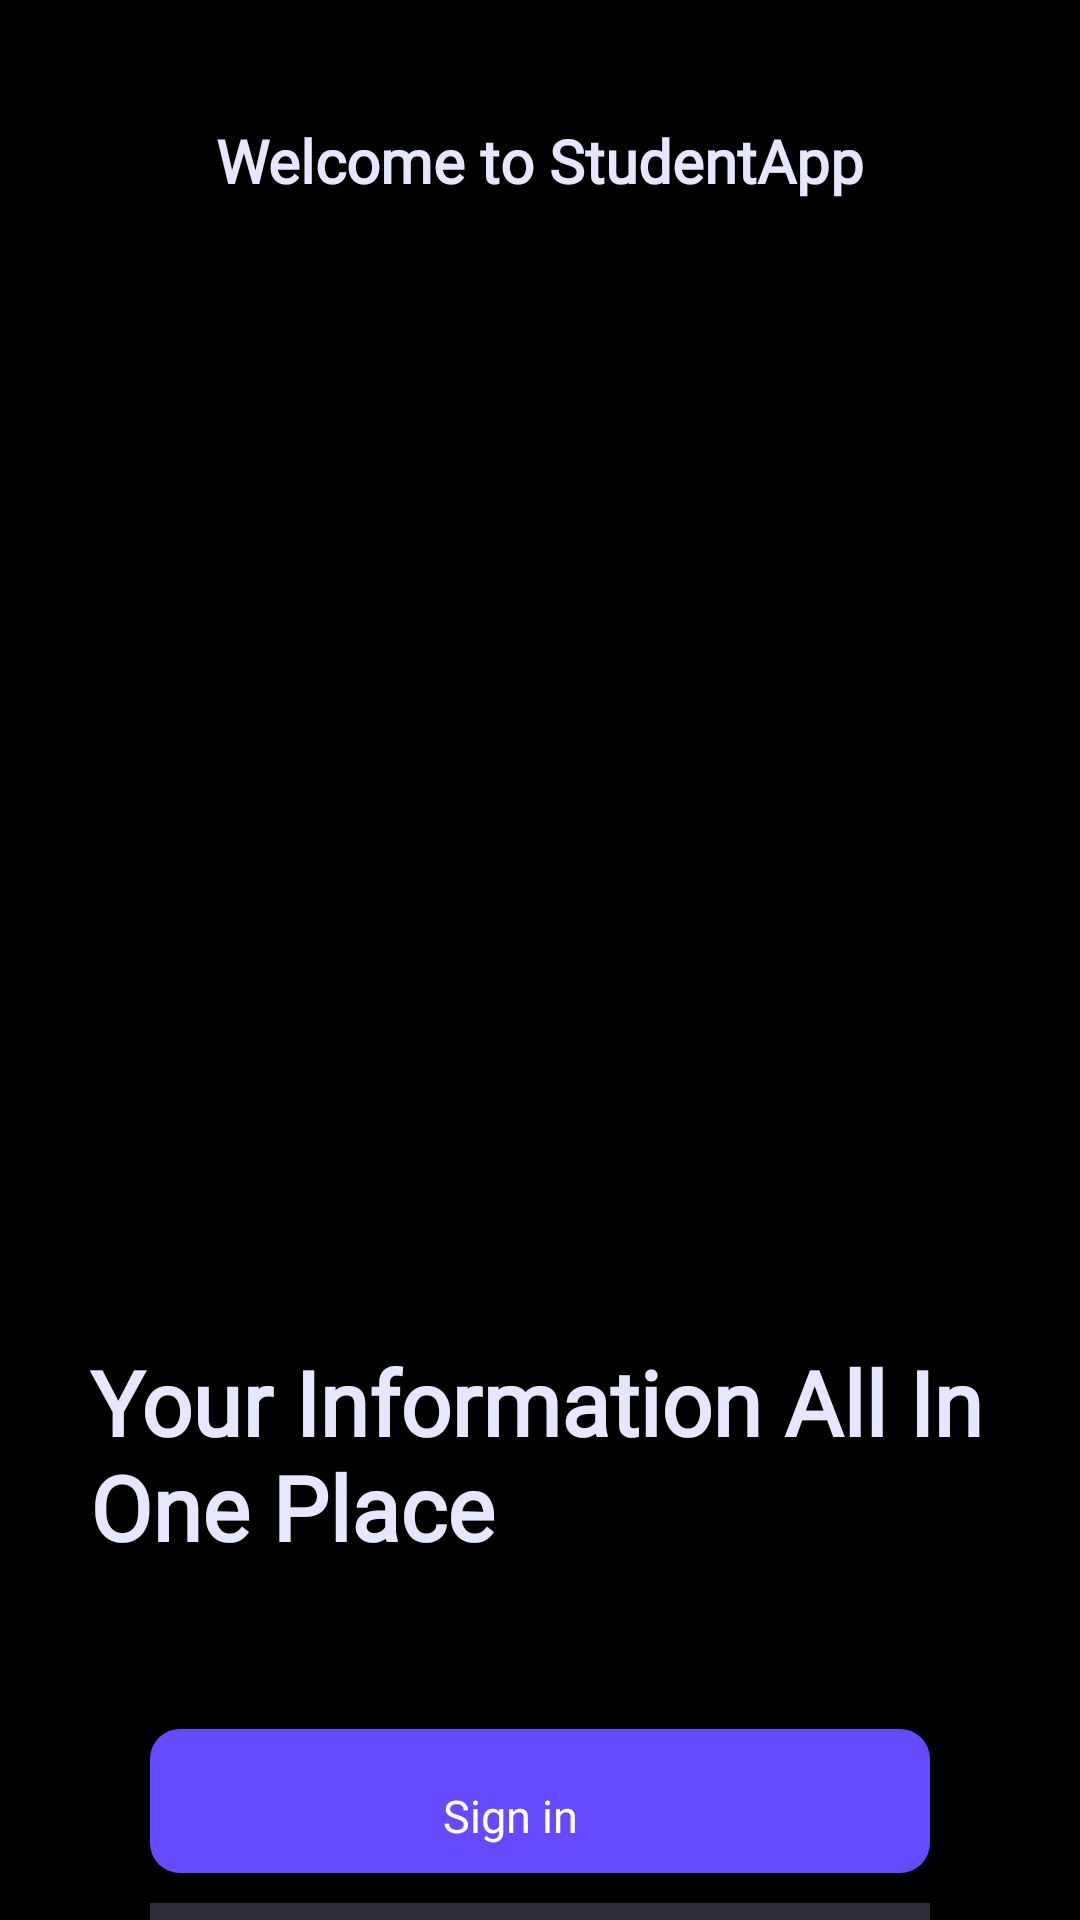

Here is an Android app screen rendered from its layout file. Give the layout XML and the strings, colors and styles it references.
<!-- AndroidManifest.xml: application theme Theme.StudentApp -->
<!-- res/layout/activity_splashscreen.xml -->
<?xml version="1.0" encoding="utf-8"?>
<LinearLayout xmlns:android="http://schemas.android.com/apk/res/android"
    xmlns:app="http://schemas.android.com/apk/res-auto"
    xmlns:tools="http://schemas.android.com/tools"
    android:layout_width="match_parent"
    android:background="@color/black"
    android:layout_height="match_parent"
    android:orientation="vertical"
    android:layout_gravity="center"
    android:gravity="center"
    tools:context=".splashscreen">

    <TextView
        android:layout_width="wrap_content"
        android:layout_height="wrap_content"
        android:layout_marginTop="40dp"
        android:fontFamily="@font/poppins_light"
        android:text="Welcome to StudentApp"
        android:textColor="@color/halfwhite"
        android:textSize="20dp"

        android:textStyle="bold"
        app:layout_constraintEnd_toEndOf="parent"
        app:layout_constraintStart_toStartOf="parent"
        app:layout_constraintTop_toBottomOf="@+id/imageView" />


    <ImageView
        android:id="@+id/imageView"
        android:layout_width="300dp"
        android:layout_marginTop="40dp"
        android:layout_height="300dp"
        app:srcCompat="@mipmap/splashscreenicon" />

    <TextView
        android:id="@+id/textView"
        android:layout_width="300dp"
        android:layout_height="wrap_content"
        android:layout_marginTop="40dp"
        android:text="Your Information All In One Place"
        android:textSize="30dp"
        android:textStyle="bold"
        android:textColor="@color/halfwhite"
        android:fontFamily="@font/poppinsregular"
        app:layout_constraintEnd_toEndOf="parent"
        app:layout_constraintStart_toStartOf="parent"
        app:layout_constraintTop_toBottomOf="@+id/imageView" />

    <androidx.appcompat.widget.AppCompatButton
        android:id="@+id/signin"
        android:layout_width="match_parent"
        android:layout_height="wrap_content"
        android:layout_marginHorizontal="100dp"
        android:background="@drawable/roundbtn"
        android:paddingTop="10dp"
        android:layout_marginStart="50dp"
        android:layout_marginTop="54dp"
        android:layout_marginEnd="50dp"
        android:textAllCaps="false"
        android:text="Sign in"
        android:textSize="15dp"
        android:fontFamily="@font/poppinsregular"
        android:paddingRight="20dp"
        android:drawableEnd="@drawable/ic_baseline_arrow_forward_24"
        android:textColor="@color/white"
        app:layout_constraintEnd_toEndOf="parent"
        app:layout_constraintStart_toStartOf="parent"
        app:layout_constraintTop_toBottomOf="@+id/textView" />
    <androidx.appcompat.widget.AppCompatButton
        android:id="@+id/register"
        android:layout_width="match_parent"
        android:layout_height="wrap_content"
        android:layout_marginHorizontal="100dp"
        android:background="#302C3C"
        android:paddingTop="10dp"
        android:layout_marginStart="50dp"
        android:layout_marginTop="10dp"
        android:layout_marginEnd="50dp"
        android:textAllCaps="false"
        android:text="Register"
        android:textSize="15dp"
        android:fontFamily="@font/poppinsregular"
        android:textColor="@color/white" />
</LinearLayout>
<!-- resources referenced by this layout -->
<resources>
  <color name="black">#FF000000</color>
  <color name="halfwhite">#E4E7FD</color>
  <color name="white">#FFFFFFFF</color>
  <!-- drawable roundbtn (drawable) -->
  <?xml version="1.0" encoding="utf-8"?>
  <shape xmlns:android="http://schemas.android.com/apk/res/android">
      <corners  android:radius="10dp"/>
      <solid android:color="@color/roundbtncolor"></solid>
  </shape>
  <style name="Theme.StudentApp" parent="Theme.MaterialComponents.Light.NoActionBar">
          
          <item name="colorPrimary">@color/purple_500</item>
          <item name="colorPrimaryVariant">@color/purple_700</item>
          <item name="colorOnPrimary">@color/white</item>
          
          <item name="colorSecondary">@color/teal_200</item>
          <item name="colorSecondaryVariant">@color/teal_700</item>
          <item name="colorOnSecondary">@color/black</item>
          
          <item name="android:statusBarColor">?attr/colorPrimaryVariant</item>
          
      </style>
  <color name="roundbtncolor">#654BFE</color>
  <color name="purple_500">#FF6200EE</color>
  <color name="purple_700">#FF3700B3</color>
  <color name="teal_200">#FF03DAC5</color>
  <color name="teal_700">#FF018786</color>
</resources>
